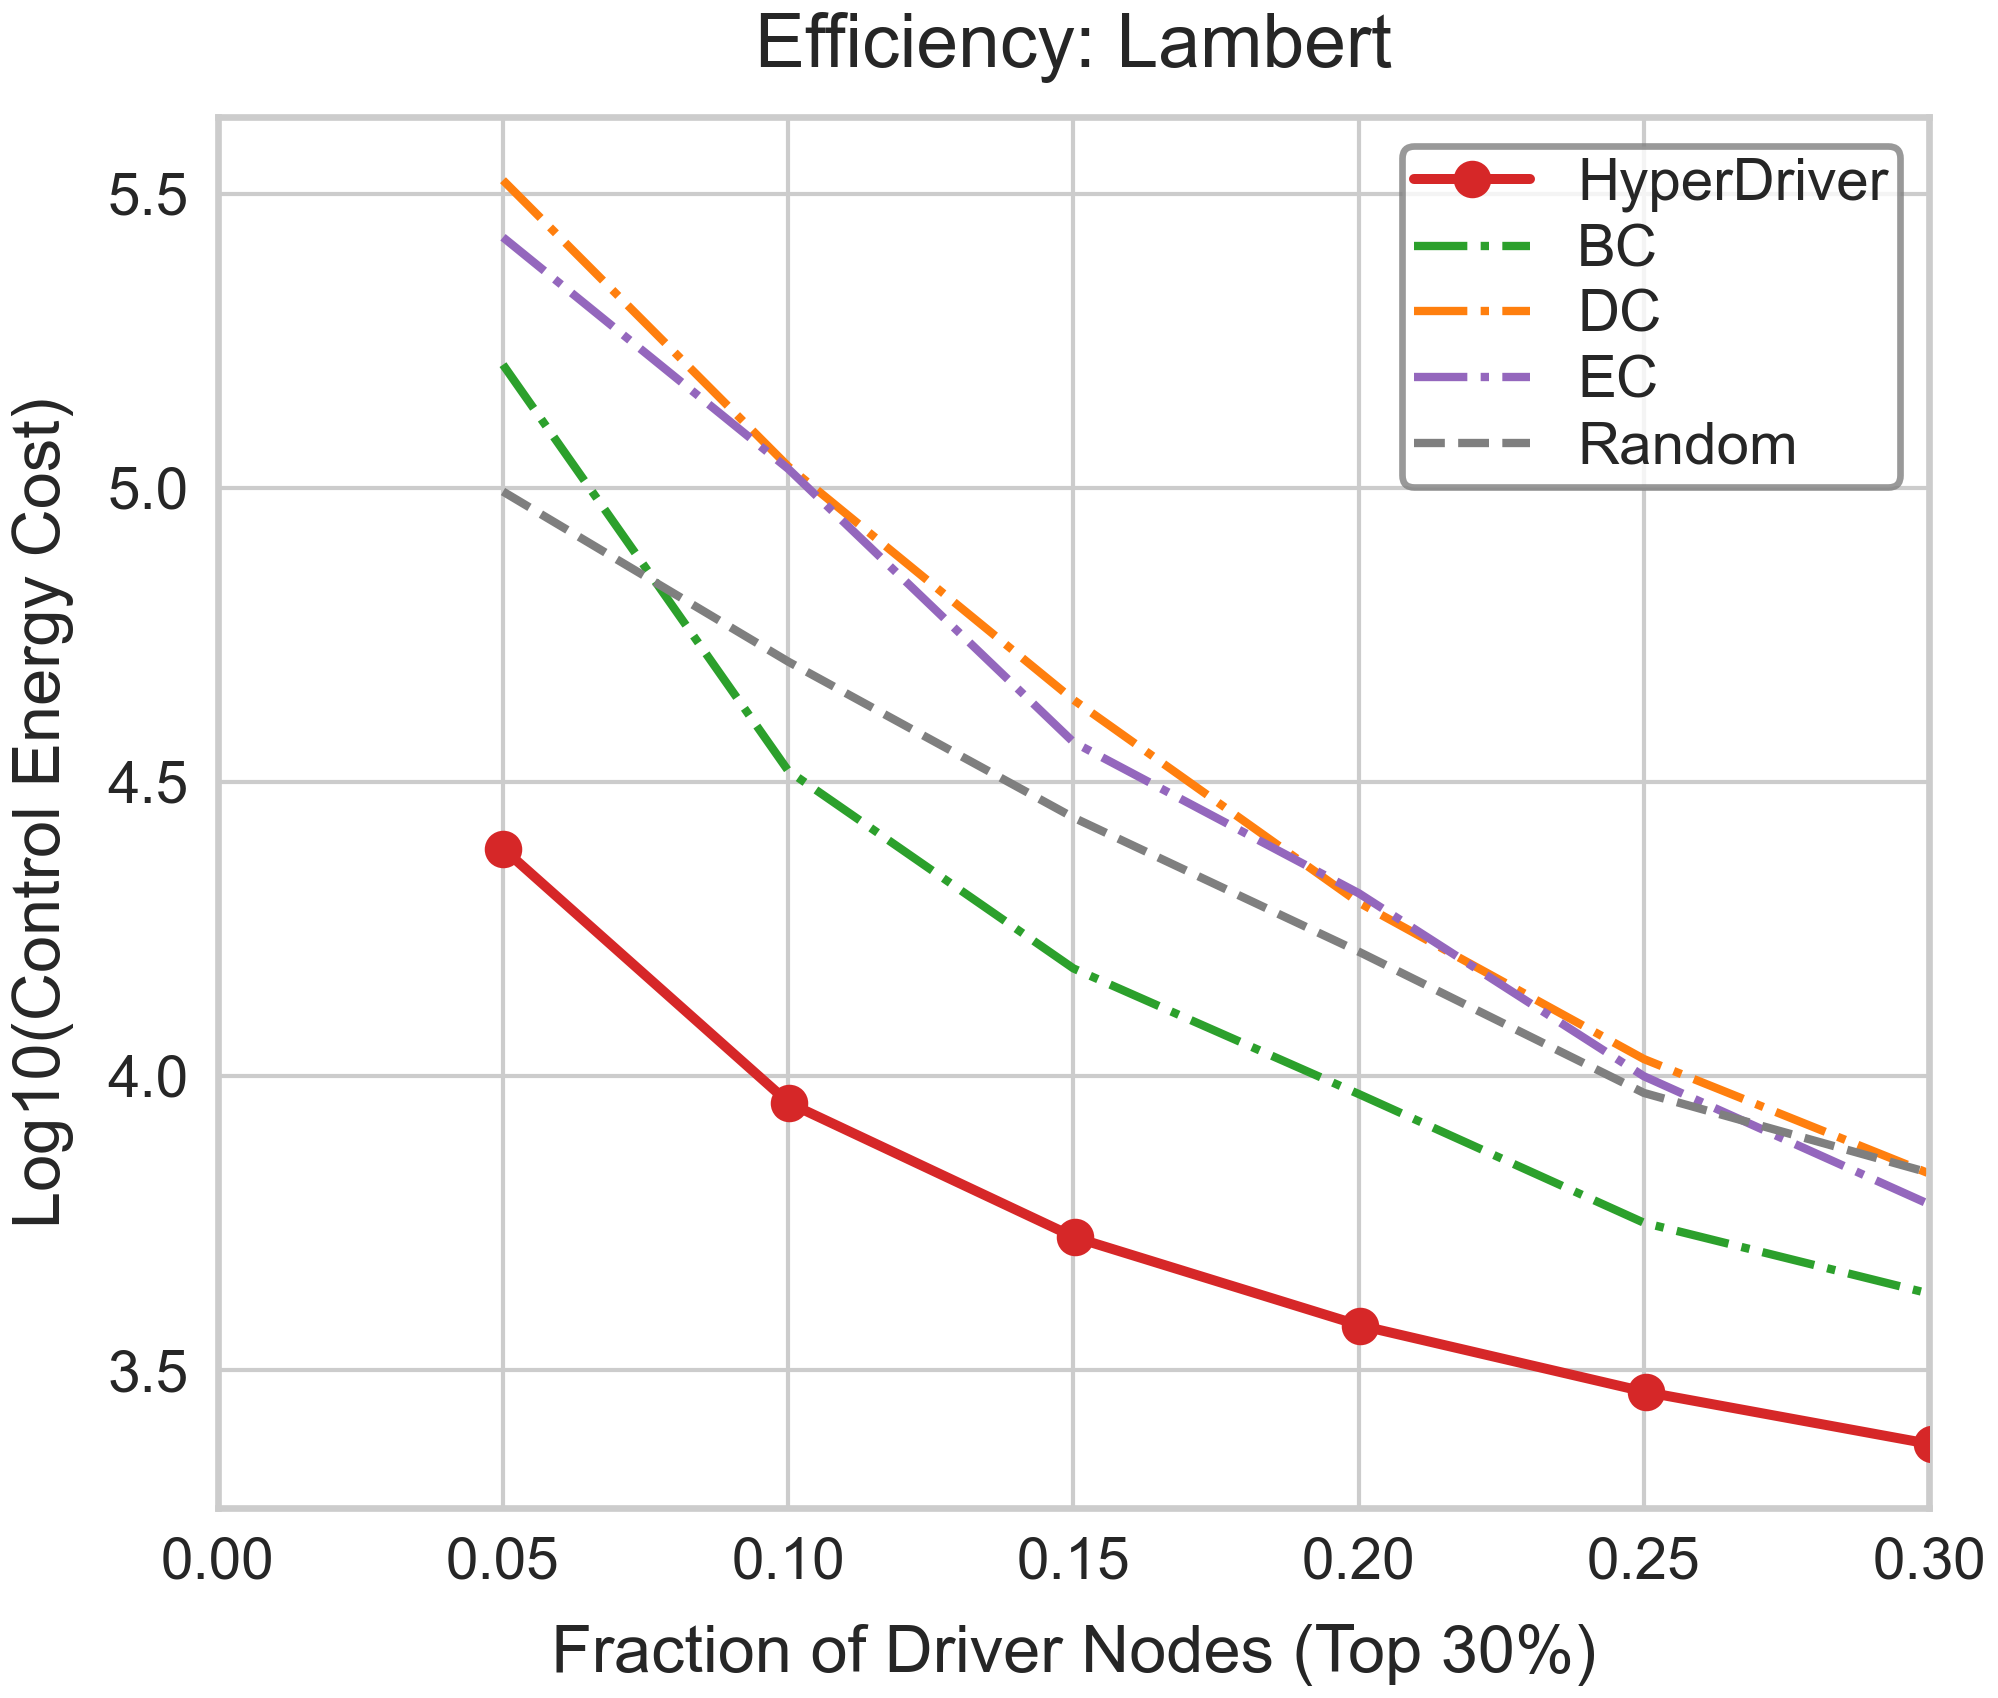

Values plotted in this chart, from the file beside it:
Fraction, Log10_Energy, Strategy
0.05, 4.993, Random
0.1, 4.704, Random
0.15, 4.439, Random
0.2, 4.211, Random
0.25, 3.971, Random
0.3, 3.836, Random
0.05, 5.523, DC
0.1, 5.036, DC
0.15, 4.639, DC
0.2, 4.295, DC
0.25, 4.029, DC
0.3, 3.834, DC
0.05, 5.209, BC
0.1, 4.519, BC
0.15, 4.183, BC
0.2, 3.969, BC
0.25, 3.751, BC
0.3, 3.63, BC
0.05, 5.426, EC
0.1, 5.032, EC
0.15, 4.568, EC
0.2, 4.311, EC
0.25, 4, EC
0.3, 3.782, EC
0.05007, 4.386, HyperDriver
0.1001, 3.954, HyperDriver
0.1502, 3.726, HyperDriver
0.2003, 3.576, HyperDriver
0.2504, 3.463, HyperDriver
0.3004, 3.374, HyperDriver
